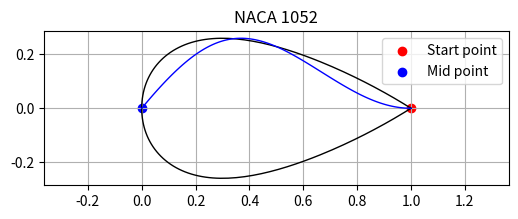

Write the Python code that produced this figure.
import numpy as np

def parse_naca4(code: str):
    """
    Parse a NACA 4-digit airfoil code.

    Parameters
    ----------
    code : str
        4-digit NACA code (e.g. "2412")

    Returns
    -------
    m : float
        Maximum camber as fraction of chord
    p : float
        Location of maximum camber (fraction of chord)
    t : float
        Maximum thickness as fraction of chord
    """
    if len(code) != 4 or not code.isdigit():
        raise ValueError("NACA code must be a 4-digit string, e.g. '2412'")

    A = int(code[0])
    B = int(code[1])
    C = int(code[2:4])

    m = A / 100.0
    p = B / 10.0
    t = C / 100.0

    return m, p, t
    
def gen_naca4(code: str, 
              chord : float,
              n_chord : int):
    """
    Generate the boundary coordinates of a NACA 4-digit airfoil.

    Parameters
    ----------
    code : str
        4-digit NACA code (e.g. "2412").
    chord : float
        Chord length to scale the airfoil.
    n_chord : int
        Number of points along the chord (cosine-spaced for better LE resolution).

    Returns
    -------
    numpy.ndarray
        Array of shape (2 * n_chord - 1, 2) with x, y coordinates ordered
        from the trailing edge along the upper surface to the leading edge,
        then back along the lower surface to the trailing edge.
    """
              
    m, p, t = parse_naca4(code)    

    # Apply cosine spacing for x so that
    # points are clustered near LE
    beta = np.linspace(0, np.pi, n_chord)
    x = 0.5 * (1 - np.cos(beta))

    y_c = np.zeros_like(x)
    dyc_dx = np.zeros_like(x)
    
    #define mask for points before and after max camber
    mask = x<=p

    # define the camber line y_c, and dyc_dx
    if p != 0:
        y_c[mask] = m*(2*p*x[mask] - x[mask]**2)/p**2 
        y_c[~mask] = m*(1 - 2*p + 2*p*x[~mask] - x[~mask]**2)/(1-p)**2
        dyc_dx[mask] = 2*m*(p-x[mask])/p**2 
        dyc_dx[~mask] = 2*m*(p-x[~mask])/((1-p)**2)

    # define y_t, the thickness line
    y_t = 5 * t * (0.2969 * np.sqrt(x) - 0.1260 * x - 0.3516 * x**2 + 0.2843 * x**3 - 0.1036 * x**4)

    # theta along camber = arctan(dy_c/dx)     
    theta = np.arctan(dyc_dx)

    # x_u, y_u = x - y_t*sin(theta), y_c + y_t*cos(theta)
    x_u, y_u = x - y_t*np.sin(theta), y_c + y_t*np.cos(theta)

    # x_l, y_l = x + y_t*sin(theta), y_c - y_t*cos(theta)
    x_l, y_l = x + y_t*np.sin(theta), y_c - y_t*np.cos(theta)

    x_u *= chord; y_u *= chord; x_l *=chord; y_l *=chord

    upper = np.column_stack([x_u, y_u])[::-1] # Reverse the point order TE -> LE
    lower = np.column_stack([x_l, y_l])[1:]
    boundary = np.vstack([upper, lower])

    return boundary, y_t

if __name__ == "__main__":
    import matplotlib.pyplot as plt

    # Test cases
    test_cases = ["1052"]

    for code in test_cases:
        boundary, y_t = gen_naca4(
            code=code,
            chord=1.0,
            n_chord=100
        )

        x, y = boundary[:, 0], boundary[:, 1]
        x_t = np.linspace(0,1, 100)

        plt.figure(figsize=(6, 2))
        plt.plot(x, y, "-k", lw=1)
        plt.plot(x_t, y_t, "-b", lw =1)
        plt.scatter(x[0], y[0], color="red", label="Start point")
        plt.scatter(x[len(x)//2], y[len(x)//2], color="blue", label="Mid point")
        plt.axis("equal")
        plt.title(f"NACA {code}")
        plt.legend()
        plt.grid(True)
        plt.show()

        print(f"NACA {code}")
        print(f"  Boundary shape: {boundary.shape}")
        print(f"  First point: {boundary[0]}")
        print(f"  Last point:  {boundary[-1]}")
        print("-" * 40)
   
      


